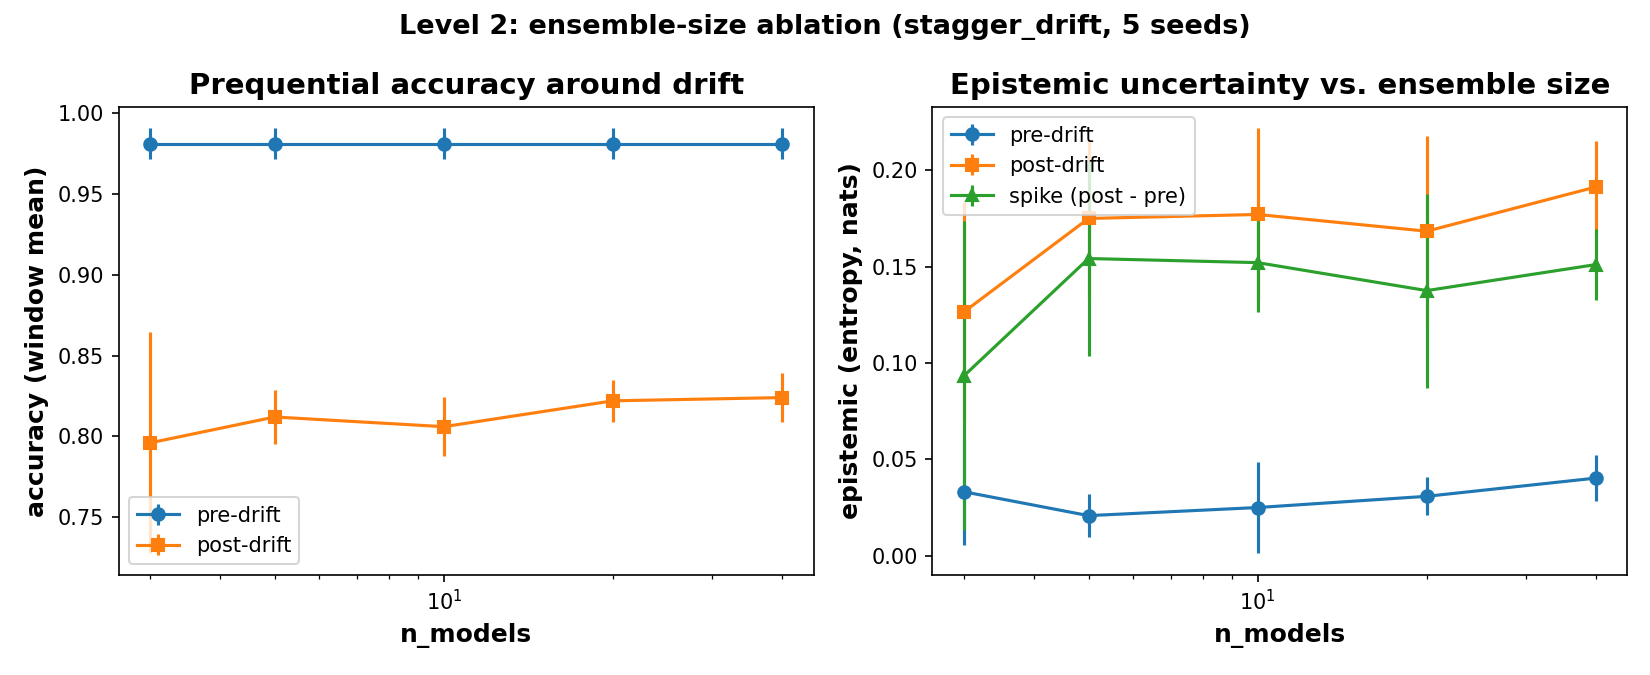

The data file committed next to this chart (first rows):
n_models, accuracy_pre_mean, accuracy_pre_std, accuracy_post_mean, accuracy_post_std, epistemic_pre_mean, epistemic_pre_std, epistemic_post_mean, epistemic_post_std, epistemic_spike_mean, epistemic_spike_std
3, 0.981, 0.009618, 0.796, 0.06841, 0.03317, 0.0276, 0.1265, 0.05689, 0.0933, 0.08019
5, 0.981, 0.009618, 0.812, 0.01643, 0.02079, 0.01101, 0.175, 0.04104, 0.1542, 0.05064
10, 0.981, 0.009618, 0.806, 0.01817, 0.02499, 0.02381, 0.177, 0.04473, 0.152, 0.02558
20, 0.981, 0.009618, 0.822, 0.01304, 0.03082, 0.009804, 0.1683, 0.04951, 0.1375, 0.05036
40, 0.981, 0.009618, 0.824, 0.01517, 0.04027, 0.01209, 0.1913, 0.02387, 0.151, 0.01859
